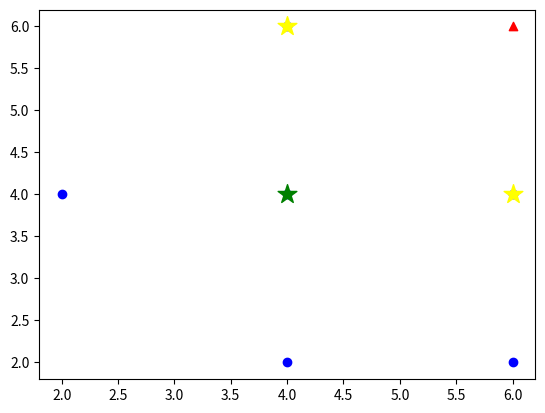

Python code for this plot:
# -*- coding: utf-8 -*-
"""2.ipynb

Automatically generated by Colaboratory.

Original file is located at
    https://colab.research.google.com/<link-removed>
"""

import math
from statistics import mode
import matplotlib.pyplot as plt

def euclidean_distance(x1,y1,x2,y2):
    return math.sqrt(((x1-x2)**2)+((y1-y2)**2))

def knn(datapoints,query_point,labels,k):
    #Query-point coordinates
    xq=query_point[0][0]
    yq=query_point[0][1]

    #calculate distance of query_point from all datapoints
    #store as (dist,idx)
    distances=[]

    idx=0
    for point in datapoints:
        x=point[0]
        y=point[1]

        dist=euclidean_distance(x,y,xq,yq)

        distances.append((dist,idx))

        idx+=1

    #now get least-k distances
    k_distances=[]

    distances.sort()

    #storing least-k distance in k_distances (dist,idx)
    k_distances=distances[:k]

    print("K-nearest Neighbours with (dist,idx):",k_distances)

    #Get labels of the k-nearest
    k_labels=[]

    for dist,idx in k_distances:
        k_labels.append(labels[idx])

    print("Labels of KNNs:",k_labels)

    #Get mode of k_labels as final_label
    final_label=mode(k_labels)

    print("Final Label:",final_label)

    # Graph

    xp = [d[0] for d in datapoints]
    yp = [d[1] for d in datapoints]

    xn0 = []
    yn0 = []
    xn1 = []
    yn1 = []

    itr = 0
    for dist,idx in k_distances:
        if k_labels[itr] == 0:
            xn0.append(xp[idx])
            yn0.append(yp[idx])
        else:
            xn1.append(xp[idx])
            yn1.append(yp[idx])
        itr+=1

    plt.scatter(xp,yp,c='blue')
    plt.scatter(xq,yq, marker='^',c='red')
    plt.scatter(xn0,yn0,marker='*',c='green',s=200)
    plt.scatter(xn1,yn1,marker='*',c='yellow',s=200)

def knn_distance_weighted(datapoints,query_point,labels,k):
    #Query-point coordinates
    xq=query_point[0][0]
    yq=query_point[0][1]

    #calculate distance of query_point from all datapoints
    #store as (dist,idx)
    distances=[]

    idx=0
    for point in datapoints:
        x=point[0]
        y=point[1]

        dist=euclidean_distance(x,y,xq,yq)

        distances.append((dist,idx))

        idx+=1

    #now get least-k distances
    k_distances=[]

    distances.sort()

    #storing least-k distance in k_distances (dist,idx)
    k_distances=distances[:k]

    print("K-nearest Neighbours with (dist,idx):",k_distances)

    #Get labels of the k-nearest
    k_labels=[]

    for dist,idx in k_distances:
        k_labels.append(labels[idx])

    print("Labels of KNNs:",k_labels)

    #Calculate k_weights for each of the k-nearest distances
    k_weights=[]

    for (dist,idx) in k_distances:
        wt=1/dist
        k_weights.append((wt,idx))

    print("K-weights:",k_weights)

    #Now, add weights acc to labels to find maximum
    one_label_weight=0
    zero_label_weight=0

    #go thru all the k_labels,
    # if label is 0, add to zero_label_wt
    # else add to one_label_wt
    for i in range(len(k_labels)):
        if k_labels[i]==0:
            zero_label_weight+=k_weights[i][0]
        else:
            one_label_weight+=k_weights[i][0]

    print("One Label Weight:",one_label_weight)
    print("Zero Label Weight:",zero_label_weight)

    final_label=0

    #Compare both weights and assign final label
    if one_label_weight>=zero_label_weight:
        final_label=1
    else:
        final_label=0

    print("Final Label:", final_label)

def knn_locally_weighted_average(datapoints,query_point,labels,k):
    #Query-point coordinates
    xq=query_point[0][0]
    yq=query_point[0][1]

    #calculate distance of query_point from all datapoints
    #store as (dist,idx)
    distances=[]

    idx=0
    for point in datapoints:
        x=point[0]
        y=point[1]

        dist=euclidean_distance(x,y,xq,yq)

        distances.append((dist,idx))

        idx+=1

    #now get least-k distances
    k_distances=[]

    distances.sort()

    #storing least-k distance in k_distances (dist,idx)
    k_distances=distances[:k]

    print("K-nearest Neighbours with (dist,idx):",k_distances)

    #Get labels of the k-nearest
    k_labels=[]

    for dist,idx in k_distances:
        k_labels.append(labels[idx])

    print("Labels of KNNs:",k_labels)

    #Calculate k_weights for each of the k-nearest distances
    k_weights=[]

    for (dist,idx) in k_distances:
        wt=1/dist
        k_weights.append((wt,idx))

    print("K-weights:",k_weights)

    #Now, add weights acc to labels to find maximum
    one_label_weight=0
    zero_label_weight=0

    #go thru all the k_labels,
    # if label is 0, add to zero_label_wt
    # else add to one_label_wt
    z_idx = 0
    o_idx = 0
    for i in range(len(k_labels)):
        if k_labels[i]==0:
            zero_label_weight+=k_weights[i][0]
            z_idx += 1
        else:
            one_label_weight+=k_weights[i][0]
            o_idx += 1

    print("One Label Weight:",one_label_weight)
    print("Zero Label Weight:",zero_label_weight)

    #averaging weights
    zero_label_avg = zero_label_weight/z_idx
    one_label_avg = one_label_weight/o_idx

    print("One Label Average:",one_label_avg)
    print("Zero Label Average:",zero_label_avg)   

    final_label=0

    #Compare both weights and assign final label
    if one_label_avg>=zero_label_avg:
        final_label=1
    else:
        final_label=0

    print("Final Label:", final_label)




#datapoints, labels, query_point
datapoints=[
    (4,2),
    (2,4),
    (6,4),
    (4,6),
    (6,2),
    (4,4),
]

labels=[1,1,1,1,0,0]

query_point=[(6,6)]

#pass k=3

print('KNN')
knn(datapoints,query_point,labels,3)

print('KNN-Distance Weighted')
knn_distance_weighted(datapoints,query_point,labels,3)

print('KNN-Locally Weighted Average')
knn_locally_weighted_average(datapoints,query_point,labels,3)